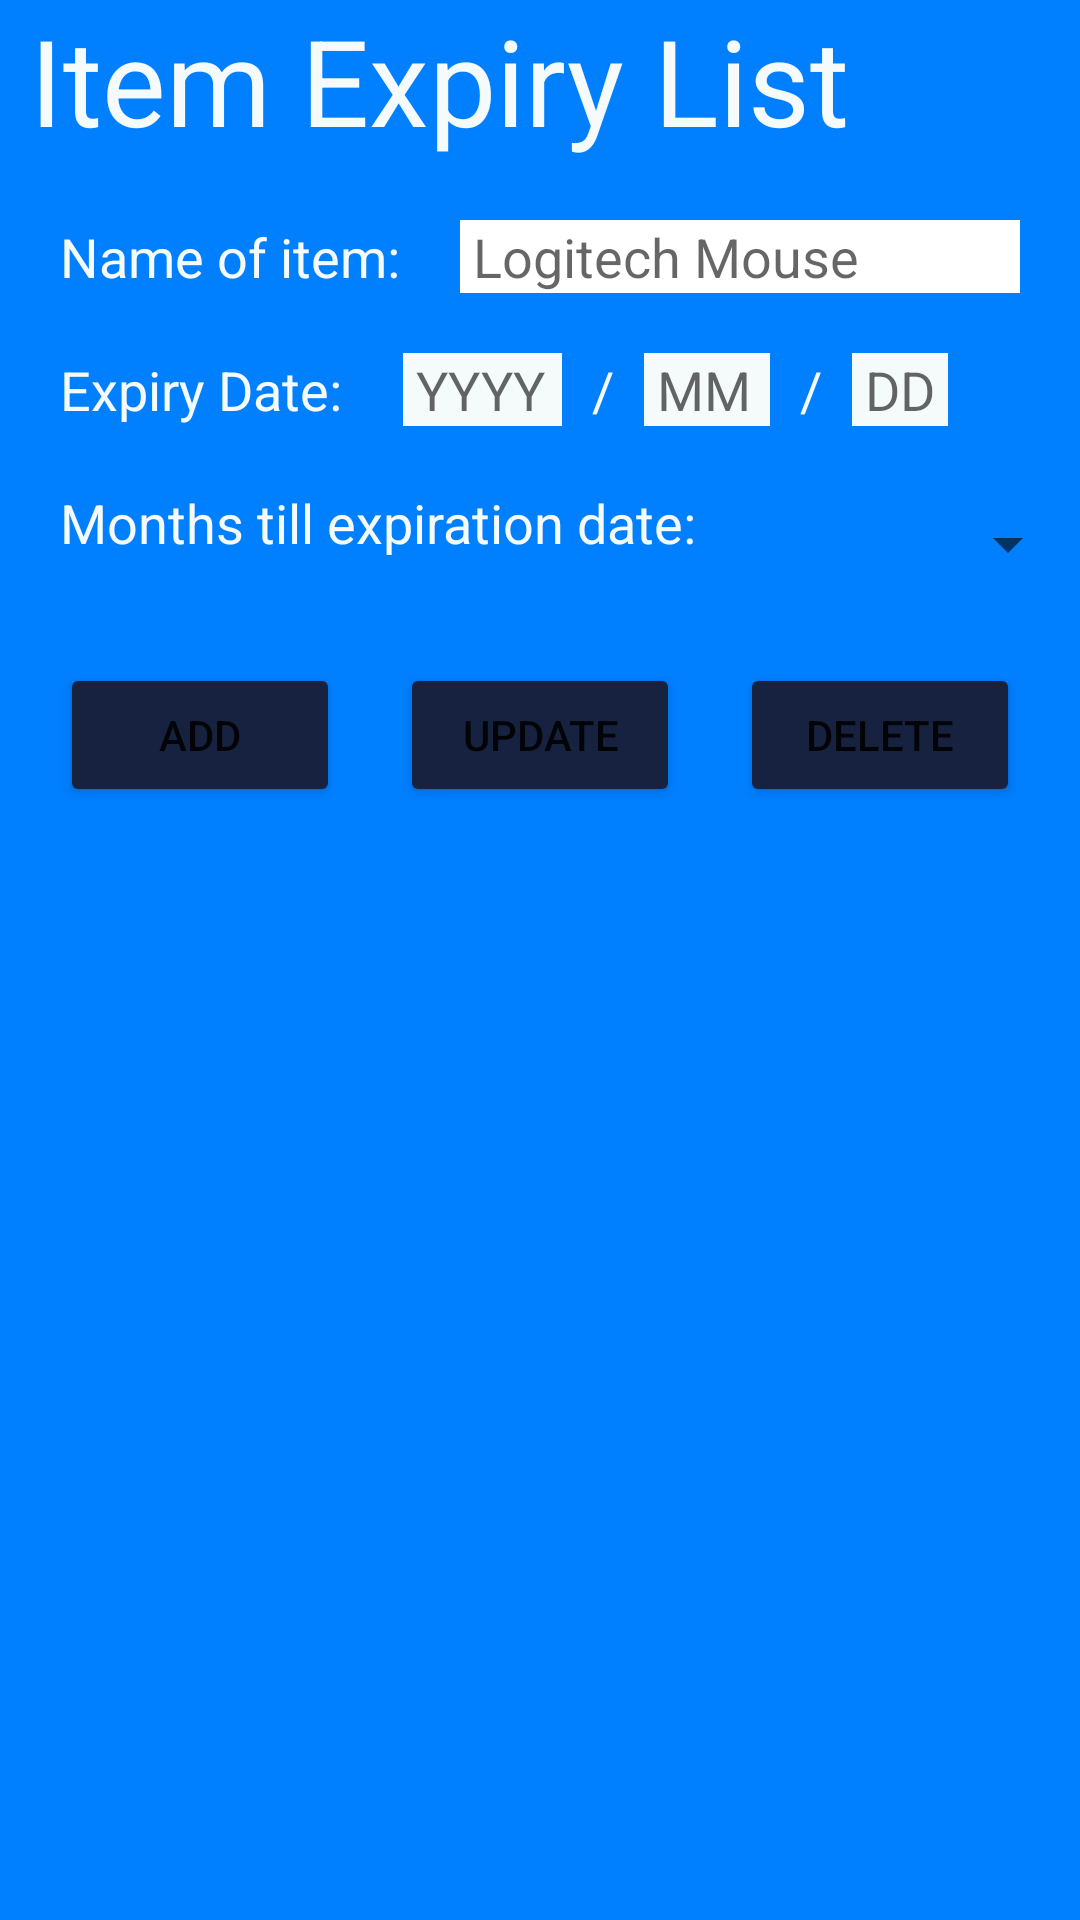

Write the Android layout XML for this screen, with the resource values it uses.
<!-- AndroidManifest.xml: application theme Theme.HolidayHomework -->
<!-- res/layout/activity_item_list.xml -->
<?xml version="1.0" encoding="utf-8"?>
<LinearLayout xmlns:android="http://schemas.android.com/apk/res/android"
    xmlns:app="http://schemas.android.com/apk/res-auto"
    android:layout_width="match_parent"
    android:layout_height="match_parent"
    android:background="#007FFF"
    android:orientation="vertical">

    <ScrollView
        android:layout_width="match_parent"
        android:layout_height="match_parent">

        <LinearLayout
            android:layout_width="match_parent"
            android:layout_height="wrap_content"
            android:orientation="vertical" >

            <TextView
                android:id="@+id/tvTitle"
                android:layout_width="match_parent"
                android:layout_height="wrap_content"
                android:layout_marginStart="10dp"
                android:layout_marginLeft="10dp"
                android:text="Item Expiry List"
                android:textColor="#F5FAFA"
                android:textSize="40sp" />

            <LinearLayout
                android:layout_width="match_parent"
                android:layout_height="wrap_content"
                android:layout_marginTop="20dp"
                android:orientation="horizontal">

                <TextView
                    android:id="@+id/tvName"
                    android:layout_width="wrap_content"
                    android:layout_height="wrap_content"
                    android:layout_marginStart="20dp"
                    android:layout_marginLeft="20dp"
                    android:text="Name of item:"
                    android:textColor="#F5FAFA"
                    android:textSize="18sp" />

                <EditText
                    android:id="@+id/etName"
                    android:layout_width="wrap_content"
                    android:layout_height="wrap_content"
                    android:layout_marginStart="20dp"
                    android:layout_marginLeft="20dp"
                    android:layout_marginEnd="20dp"
                    android:layout_marginRight="20dp"
                    android:background="#FFFFFF"
                    android:ems="10"
                    android:hint=" Logitech Mouse"
                    android:inputType="textPersonName" />
            </LinearLayout>

            <LinearLayout
                android:layout_width="match_parent"
                android:layout_height="wrap_content"
                android:layout_marginTop="20dp"
                android:orientation="horizontal">

                <TextView
                    android:id="@+id/tvExpiry"
                    android:layout_width="wrap_content"
                    android:layout_height="wrap_content"
                    android:layout_marginStart="20dp"
                    android:layout_marginLeft="20dp"
                    android:text="Expiry Date:"
                    android:textColor="#F5FAFA"
                    android:textSize="18sp" />

                <EditText
                    android:id="@+id/etYear"
                    android:layout_width="53dp"
                    android:layout_height="wrap_content"
                    android:layout_marginStart="20dp"
                    android:layout_marginLeft="20dp"
                    android:layout_marginEnd="10dp"
                    android:layout_marginRight="10dp"
                    android:background="#F5FAFA"
                    android:ems="4"
                    android:hint=" YYYY"
                    android:inputType="textPersonName"
                    android:textColor="#000000" />

                <TextView
                    android:id="@+id/tvDiv"
                    android:layout_width="wrap_content"
                    android:layout_height="wrap_content"
                    android:text="/"
                    android:textColor="#F5FAFA"
                    android:textSize="18sp" />

                <EditText
                    android:id="@+id/etMonth"
                    android:layout_width="wrap_content"
                    android:layout_height="wrap_content"
                    android:layout_marginStart="10dp"
                    android:layout_marginLeft="10dp"
                    android:layout_marginEnd="10dp"
                    android:layout_marginRight="10dp"
                    android:background="#F5FAFA"
                    android:ems="2"
                    android:hint=" MM"
                    android:inputType="textPersonName" />

                <TextView
                    android:id="@+id/tvDiv1"
                    android:layout_width="wrap_content"
                    android:layout_height="wrap_content"
                    android:text="/"
                    android:textColor="#F5FAFA"
                    android:textSize="18sp" />

                <EditText
                    android:id="@+id/etDay"
                    android:layout_width="32dp"
                    android:layout_height="wrap_content"
                    android:layout_marginStart="10dp"
                    android:layout_marginLeft="10dp"
                    android:background="#F5FAFA"
                    android:ems="2"
                    android:hint=" DD"
                    android:inputType="textPersonName" />
            </LinearLayout>

            <LinearLayout
                android:layout_width="match_parent"
                android:layout_height="39dp"
                android:layout_marginTop="20dp"
                android:orientation="horizontal">

                <TextView
                    android:id="@+id/tvExpired"
                    android:layout_width="wrap_content"
                    android:layout_height="wrap_content"
                    android:layout_marginStart="20dp"
                    android:layout_marginLeft="20dp"
                    android:text="Months till expiration date:"
                    android:textColor="#F5FAFA"
                    android:textSize="18sp" />

                <Spinner
                    android:id="@+id/spnMonth"
                    android:layout_width="match_parent"
                    android:layout_height="match_parent"
                    android:layout_marginStart="20dp"
                    android:layout_marginLeft="20dp"
                    android:entries="@array/spinnerMonths" />
            </LinearLayout>

            <LinearLayout
                android:layout_width="match_parent"
                android:layout_height="wrap_content"
                android:layout_marginTop="20dp"
                android:orientation="horizontal">

                <Button
                    android:id="@+id/btnAdd"
                    android:layout_width="wrap_content"
                    android:layout_height="wrap_content"
                    android:layout_marginStart="20dp"
                    android:layout_marginLeft="20dp"
                    android:layout_weight="1"
                    android:text="Add"
                    app:backgroundTint="#172240" />

                <Button
                    android:id="@+id/btnUpdate"
                    android:layout_width="wrap_content"
                    android:layout_height="wrap_content"
                    android:layout_marginStart="20dp"
                    android:layout_marginLeft="20dp"
                    android:layout_marginEnd="20dp"
                    android:layout_marginRight="20dp"
                    android:layout_weight="1"
                    android:text="UPDATE"
                    app:backgroundTint="#172240" />

                <Button
                    android:id="@+id/btnDelete"
                    android:layout_width="wrap_content"
                    android:layout_height="wrap_content"
                    android:layout_marginEnd="20dp"
                    android:layout_marginRight="20dp"
                    android:layout_weight="1"
                    android:text="DELETE"
                    app:backgroundTint="#172240" />
            </LinearLayout>
        </LinearLayout>
    </ScrollView>

</LinearLayout>
<!-- resources referenced by this layout -->
<resources>
  <style name="Theme.HolidayHomework" parent="Theme.MaterialComponents.DayNight.DarkActionBar">
          
          <item name="colorPrimary">@color/purple_500</item>
          <item name="colorPrimaryVariant">@color/purple_700</item>
          <item name="colorOnPrimary">@color/white</item>
          
          <item name="colorSecondary">@color/teal_200</item>
          <item name="colorSecondaryVariant">@color/teal_700</item>
          <item name="colorOnSecondary">@color/black</item>
          
          <item name="android:statusBarColor" tools:targetApi="l">?attr/colorPrimaryVariant</item>
          
      </style>
  <!-- not gathered from this repository: default colours our renderer supplied (Android Studio template values) -->
  <color name="purple_500">#FF6200EE</color>
  <color name="purple_700">#FF3700B3</color>
  <color name="teal_200">#FF03DAC5</color>
  <color name="teal_700">#FF018786</color>
  <color name="black">#FF000000</color>
  <color name="white">#FFFFFFFF</color>
</resources>
